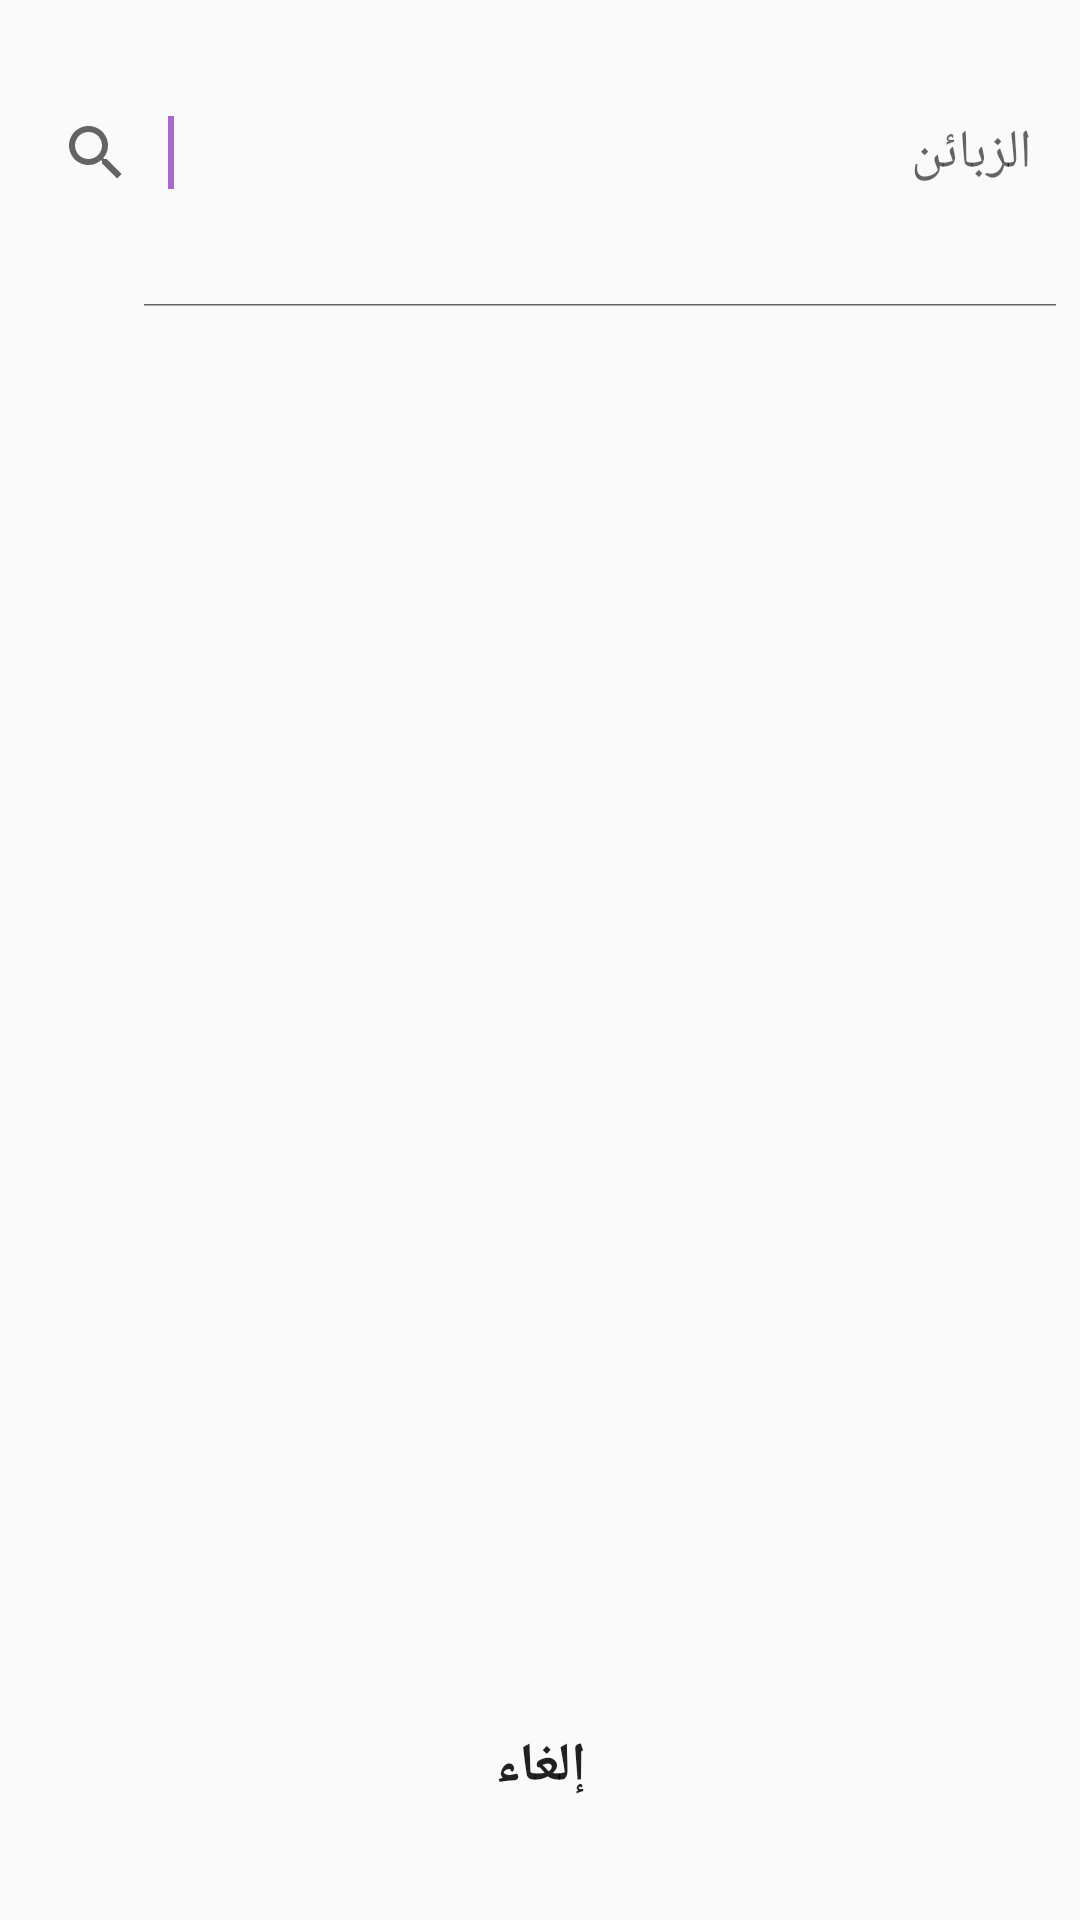

Write the Android layout XML for this screen, with the resource values it uses.
<!-- AndroidManifest.xml: application theme AppTheme -->
<!-- res/layout/dialog_search_customer.xml -->
<?xml version="1.0" encoding="utf-8"?>
<LinearLayout xmlns:android="http://schemas.android.com/apk/res/android"
    android:layout_width="360dp"
    android:layout_height="match_parent"
    android:background="@drawable/dialog_background"
    android:layoutDirection="locale"
    android:orientation="vertical"
    android:weightSum="10">

    <SearchView
        android:id="@+id/edit_search_customers"
        android:layout_width="fill_parent"
        android:layout_height="wrap_content"
        android:layout_weight="1"
        android:iconifiedByDefault="false"
        android:queryHint="الزبائن">

        <requestFocus />
    </SearchView>

    <ListView
        android:id="@+id/list_customers_search"
        android:layout_width="fill_parent"
        android:layout_height="wrap_content"
        android:layout_weight="8"/>

    <Button
        android:id="@+id/cancel_dialog_search"
        style="@style/Widget.AppCompat.Button.Borderless"
        android:layout_width="fill_parent"
        android:layout_height="wrap_content"
        android:layout_weight="1"
        android:text="إلغاء"
        android:textSize="18sp"
        android:textStyle="bold"
        android:theme="@style/CancelButton" />
</LinearLayout>
<!-- resources referenced by this layout -->
<resources>
  <style name="CancelButton" parent="Theme.AppCompat.Light">
  
          <item name="colorControlHighlight">@color/red</item>
      </style>
  <style name="AppTheme" parent="Theme.AppCompat.Light.DarkActionBar">
          
          <item name="colorPrimary">@color/purple</item>
          <item name="colorPrimaryDark">@color/darker_purple</item>
          <item name="colorAccent">@color/colorAccent</item>
          <item name="android:windowAnimationStyle">@style/CustomActivityAnimation</item>
      </style>
  <color name="red">#FE2E2E</color>
  <color name="purple">#aa66cc</color>
  <color name="darker_purple">#620988</color>
  <color name="colorAccent">#FF4081</color>
  <style name="CustomActivityAnimation" parent="@android:style/Animation.Activity">
          <item name="android:activityOpenEnterAnimation">@anim/slide_in_right</item>
          <item name="android:activityOpenExitAnimation">@anim/slide_out_left</item>
          <item name="android:activityCloseEnterAnimation">@anim/slide_in_left</item>
          <item name="android:activityCloseExitAnimation">@anim/slide_out_right</item>
      </style>
</resources>
